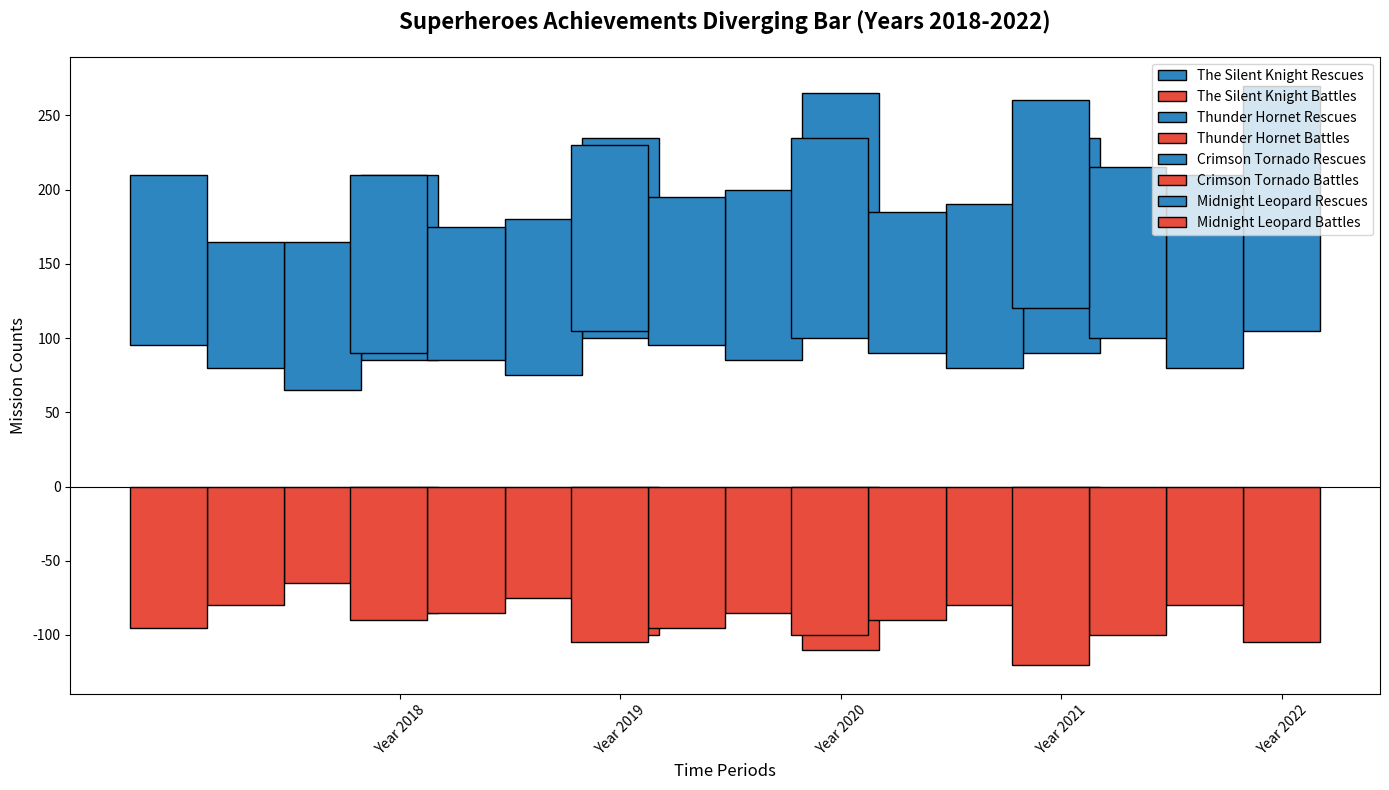

This figure's Python source:
import matplotlib.pyplot as plt
import numpy as np

# Define data
heroes = ["The Silent Knight", "Thunder Hornet", "Crimson Tornado", "Midnight Leopard"]
timeframe = ["Year 2018", "Year 2019", "Year 2020", "Year 2021", "Year 2022"]

# Combine data into a diverging structure
data = {
    'Positive': np.array([
        [125, 135, 155, 145, 165],  # Rescues
        [100, 105, 115, 110, 130],  # Rescues
        [85, 90, 100, 95, 115],     # Rescues
        [115, 120, 125, 135, 140]   # Rescues
    ]),
    'Negative': np.array([
        [85, 100, 110, 90, 105],    # Battles
        [65, 75, 85, 80, 80],       # Battles
        [80, 85, 95, 90, 100],      # Battles
        [95, 90, 105, 100, 120]     # Battles
    ])
}

# Adjust the width of the bars and x-axis positions
width = 0.35
x = np.arange(len(timeframe))

fig, axs = plt.subplots(1, 1, figsize=(14, 8))

# Iterate over heroes to plot diverging bars
for i, hero in enumerate(heroes):
    axs.bar(x - width * i, data['Positive'][i], width, label=f'{hero} Rescues', bottom=data['Negative'][i], color='#2E86C1', edgecolor='black')
    axs.bar(x - width * i, -data['Negative'][i], width, label=f'{hero} Battles', color='#E74C3C', edgecolor='black')

# Customize the plot
axs.set_title('Superheroes Achievements Diverging Bar (Years 2018-2022)', fontsize=16, fontweight='bold', pad=20)
axs.set_xlabel('Time Periods', fontsize=12)
axs.set_ylabel('Mission Counts', fontsize=12)

axs.set_xticks(x)
axs.set_xticklabels(timeframe, rotation=45)
axs.axhline(0, color='black', linewidth=0.8)

plt.legend(loc='upper right')
plt.tight_layout()
plt.show()
